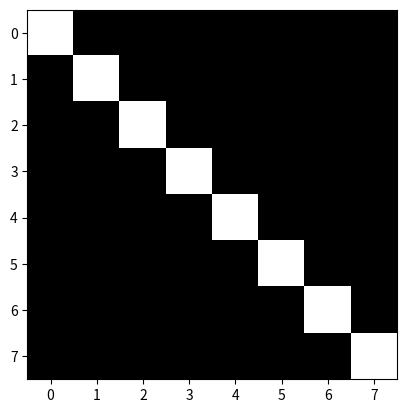
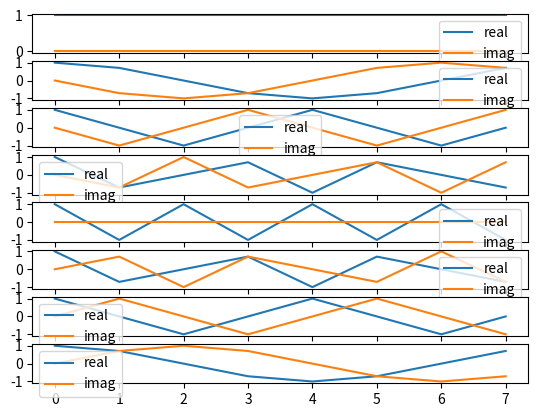

Write the Python code that produced these figures, in order.
import math as mt
import numpy as np

M = [[0 for i in range(8)] for j in range(8)]
for i in range(8):
    for k in range(8):
        M[i][k] = np.exp(-2*np.pi*1j*i*k/8)

import matplotlib.pyplot as plt

real = [[x.real for x in line] for line in M]

plt.imshow(real)
plt.show()
plt.imsave('Matricea ex1 real.png',real,cmap = 'gray')

imag = [[x.imag for x in line] for line in M]

plt.imshow(imag)
plt.show()
plt.imsave('Matricea ex1 imag.png',imag,cmap ='gray')

def modul(x):
    return np.sqrt(x.real**2+x.imag**2)

transpose = [[M[j][i].conj() for i in range(8) ] for j in range(8)]

res = np.array(transpose)@np.array(M)
magnitude = [[modul(res[i][j]) for i in range(8)] for j in range(8)]

plt.imshow(magnitude,cmap='grey')
plt.show()
print(np.allclose(res/res[0][0],np.identity(8)))

fig, axis = plt.subplots(8)



for i,line in enumerate(M):
    axis[i].plot(range(8),np.real(line),label='real')
    axis[i].plot(range(8),np.imag(line),label='imag')
    axis[i].legend()
plt.show()
